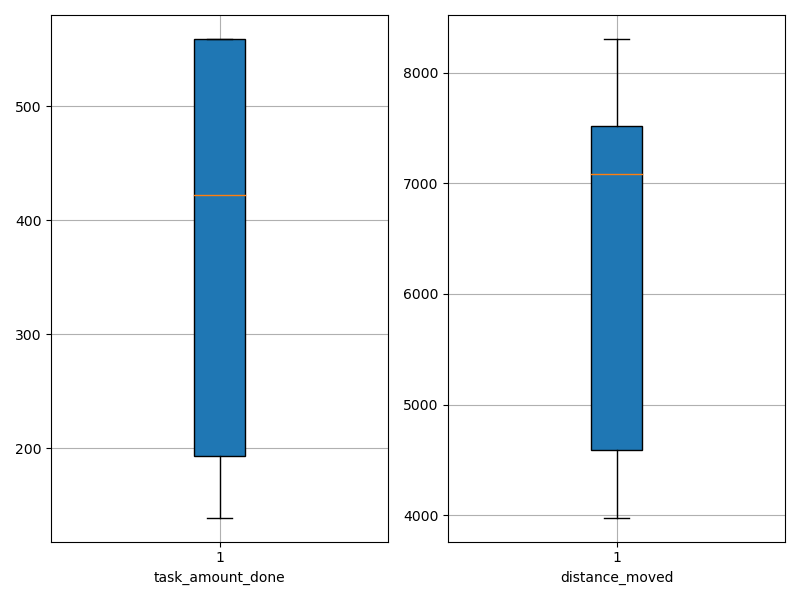

Values plotted in this chart, from the file beside it:
agent_id, task_amount_done, distance_moved
0, 141.0, 4132
1, 422.0, 7888
2, 559.0, 6936
3, 559.0, 7289
4, 558.0, 7241
5, 422.0, 8305
6, 140.0, 4052
7, 559.0, 7599
8, 139.0, 3979
9, 351.0, 5979
